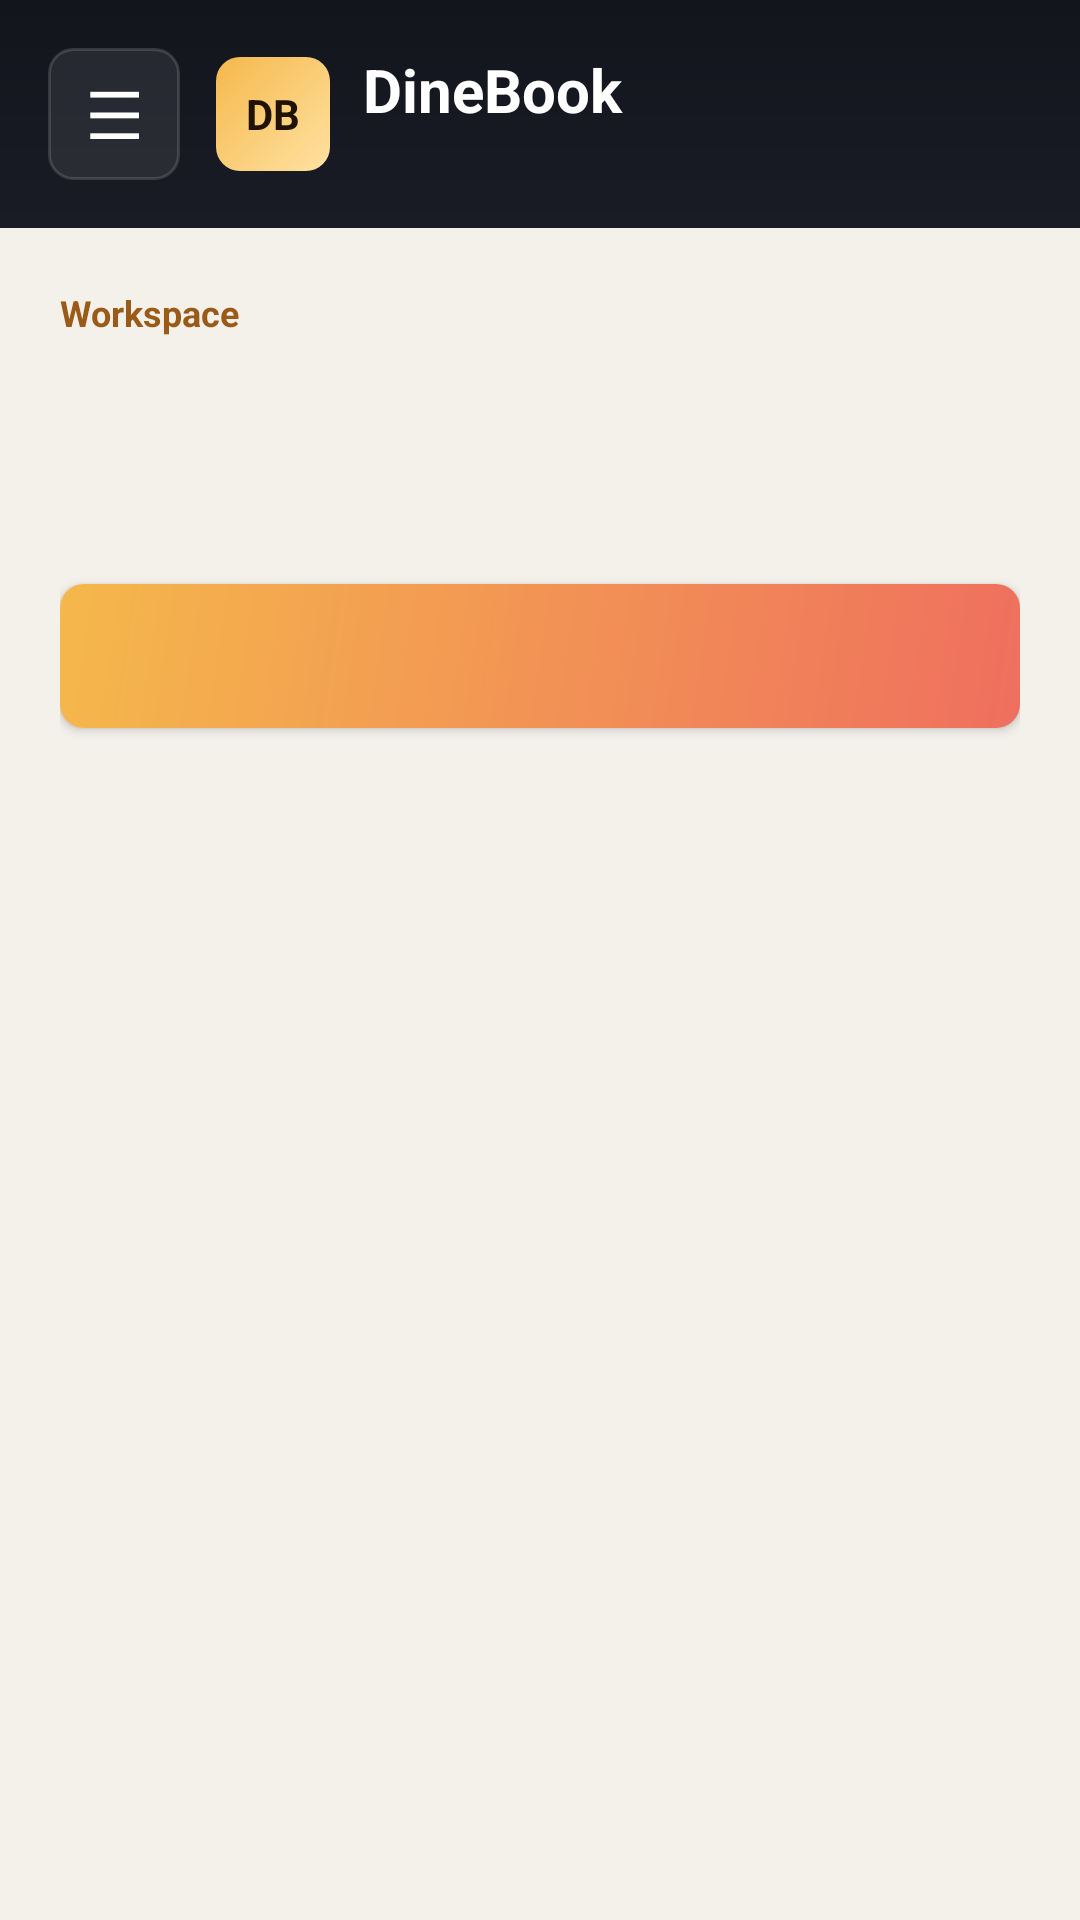

Reconstruct the res/layout file that produces this screen, plus the resources it refers to.
<!-- AndroidManifest.xml: application theme Theme.DineBook -->
<!-- res/layout/activity_main.xml -->
<?xml version="1.0" encoding="utf-8"?>
<FrameLayout xmlns:android="http://schemas.android.com/apk/res/android"
    android:layout_width="match_parent"
    android:layout_height="match_parent">

    <LinearLayout
        android:layout_width="match_parent"
        android:layout_height="match_parent"
        android:background="@color/dashboard_bg"
        android:orientation="vertical">

        <LinearLayout
            android:layout_width="match_parent"
            android:layout_height="wrap_content"
            android:background="@drawable/bg_dashboard_header"
            android:gravity="center_vertical"
            android:orientation="horizontal"
            android:padding="16dp">

            <Button
                android:id="@+id/btnMenu"
                android:layout_width="44dp"
                android:layout_height="44dp"
                android:background="@drawable/bg_secondary_dark_action"
                android:text="☰"
                android:textAllCaps="false"
                android:textColor="@android:color/white"
                android:textSize="22sp" />

            <TextView
                android:layout_width="38dp"
                android:layout_height="38dp"
                android:layout_marginStart="12dp"
                android:background="@drawable/bg_brand_mark"
                android:gravity="center"
                android:text="DB"
                android:textColor="@color/brand_mark_text"
                android:textSize="14sp"
                android:textStyle="bold" />

            <LinearLayout
                android:layout_width="0dp"
                android:layout_height="wrap_content"
                android:layout_marginStart="11dp"
                android:layout_weight="1"
                android:orientation="vertical">

                <TextView
                    android:layout_width="match_parent"
                    android:layout_height="wrap_content"
                    android:text="DineBook"
                    android:textColor="@android:color/white"
                    android:textSize="20sp"
                    android:textStyle="bold" />

                <TextView
                    android:id="@+id/tvUserEmail"
                    android:layout_width="match_parent"
                    android:layout_height="wrap_content"
                    android:textColor="@color/sidebar_muted"
                    android:textSize="12sp" />
            </LinearLayout>
        </LinearLayout>

        <ScrollView
            android:layout_width="match_parent"
            android:layout_height="0dp"
            android:layout_weight="1"
            android:fillViewport="true">

            <LinearLayout
                android:layout_width="match_parent"
                android:layout_height="wrap_content"
                android:orientation="vertical"
                android:padding="20dp">

                <TextView
                    android:layout_width="match_parent"
                    android:layout_height="wrap_content"
                    android:text="Workspace"
                    android:textColor="@color/accent_text"
                    android:textSize="12sp"
                    android:textStyle="bold" />

                <TextView
                    android:id="@+id/tvPageTitle"
                    android:layout_width="match_parent"
                    android:layout_height="wrap_content"
                    android:layout_marginTop="4dp"
                    android:textColor="@color/text_dark"
                    android:textSize="28sp"
                    android:textStyle="bold" />

                <TextView
                    android:id="@+id/tvPageHint"
                    android:layout_width="match_parent"
                    android:layout_height="wrap_content"
                    android:layout_marginTop="6dp"
                    android:textColor="@color/label_text"
                    android:textSize="14sp" />

                <TextView
                    android:id="@+id/tvMessage"
                    android:layout_width="match_parent"
                    android:layout_height="wrap_content"
                    android:layout_marginTop="16dp"
                    android:padding="12dp"
                    android:textSize="14sp"
                    android:visibility="gone" />

                <Button
                    android:id="@+id/btnRefresh"
                    android:layout_width="match_parent"
                    android:layout_height="48dp"
                    android:layout_marginTop="16dp"
                    android:background="@drawable/bg_primary_action"
                    android:textAllCaps="false"
                    android:textColor="@color/button_primary_text"
                    android:textSize="14sp" />

                <LinearLayout
                    android:id="@+id/restaurantList"
                    android:layout_width="match_parent"
                    android:layout_height="wrap_content"
                    android:layout_marginTop="12dp"
                    android:background="@drawable/bg_mobile_panel"
                    android:orientation="vertical" />

                <LinearLayout
                    android:id="@+id/requestList"
                    android:layout_width="match_parent"
                    android:layout_height="wrap_content"
                    android:layout_marginTop="12dp"
                    android:background="@drawable/bg_mobile_panel"
                    android:orientation="vertical"
                    android:visibility="gone" />
            </LinearLayout>
        </ScrollView>
    </LinearLayout>

    <View
        android:id="@+id/drawerOverlay"
        android:layout_width="match_parent"
        android:layout_height="match_parent"
        android:background="#66000000"
        android:visibility="gone" />

    <LinearLayout
        android:id="@+id/drawerPanel"
        android:layout_width="284dp"
        android:layout_height="match_parent"
        android:background="@drawable/bg_dashboard_header"
        android:orientation="vertical"
        android:padding="18dp"
        android:visibility="gone">

        <LinearLayout
            android:layout_width="match_parent"
            android:layout_height="wrap_content"
            android:gravity="center_vertical"
            android:orientation="horizontal">

            <TextView
                android:layout_width="38dp"
                android:layout_height="38dp"
                android:background="@drawable/bg_brand_mark"
                android:gravity="center"
                android:text="DB"
                android:textColor="@color/brand_mark_text"
                android:textSize="14sp"
                android:textStyle="bold" />

            <TextView
                android:layout_width="0dp"
                android:layout_height="wrap_content"
                android:layout_marginStart="11dp"
                android:layout_weight="1"
                android:text="DineBook"
                android:textColor="@android:color/white"
                android:textSize="20sp"
                android:textStyle="bold" />

            <Button
                android:id="@+id/btnCloseDrawer"
                android:layout_width="42dp"
                android:layout_height="42dp"
                android:background="@drawable/bg_secondary_dark_action"
                android:text="×"
                android:textAllCaps="false"
                android:textColor="@android:color/white"
                android:textSize="22sp" />
        </LinearLayout>

        <View
            android:layout_width="match_parent"
            android:layout_height="1dp"
            android:layout_marginTop="18dp"
            android:layout_marginBottom="16dp"
            android:background="#24FFFFFF" />

        <TextView
            android:id="@+id/btnBrowseNav"
            android:layout_width="match_parent"
            android:layout_height="44dp"
            android:background="@drawable/bg_nav_item_selector"
            android:gravity="center_vertical"
            android:paddingStart="12dp"
            android:paddingEnd="12dp"
            android:text="Browse Restaurants"
            android:textColor="@color/sidebar_nav_text"
            android:textSize="14sp"
            android:textStyle="bold" />

        <TextView
            android:id="@+id/btnRequestsNav"
            android:layout_width="match_parent"
            android:layout_height="44dp"
            android:layout_marginTop="8dp"
            android:background="@drawable/bg_nav_item_selector"
            android:gravity="center_vertical"
            android:paddingStart="12dp"
            android:paddingEnd="12dp"
            android:text="My Requests"
            android:textColor="@color/sidebar_nav_text"
            android:textSize="14sp"
            android:textStyle="bold" />

        <Space
            android:layout_width="match_parent"
            android:layout_height="0dp"
            android:layout_weight="1" />

        <Button
            android:id="@+id/btnLogout"
            android:layout_width="match_parent"
            android:layout_height="48dp"
            android:background="@drawable/bg_logout_action"
            android:text="Logout"
            android:textAllCaps="false"
            android:textColor="@android:color/white"
            android:textSize="14sp" />
    </LinearLayout>
</FrameLayout>
<!-- resources referenced by this layout -->
<resources>
  <color name="accent_text">#9A5B19</color>
  <color name="brand_mark_text">#201303</color>
  <color name="button_primary_text">#FFFAF0</color>
  <color name="dashboard_bg">#F4F1EB</color>
  <color name="label_text">#6B7280</color>
  <color name="sidebar_muted">#A7AFBC</color>
  <color name="sidebar_nav_text">#E5E7EB</color>
  <color name="text_dark">#111827</color>
  <!-- drawable bg_brand_mark (drawable) -->
  <?xml version="1.0" encoding="utf-8"?>
  <shape xmlns:android="http://schemas.android.com/apk/res/android">
      <gradient
          android:angle="315"
          android:endColor="#FFE2A2"
          android:startColor="#F5B84B" />
      <corners android:radius="8dp" />
  </shape>
  <!-- drawable bg_dashboard_header (drawable) -->
  <?xml version="1.0" encoding="utf-8"?>
  <shape xmlns:android="http://schemas.android.com/apk/res/android">
      <gradient
          android:angle="270"
          android:endColor="#191C25"
          android:startColor="#12151C" />
  </shape>
  <!-- drawable bg_logout_action (drawable) -->
  <?xml version="1.0" encoding="utf-8"?>
  <shape xmlns:android="http://schemas.android.com/apk/res/android">
      <solid android:color="#24EF6F5E" />
      <stroke
          android:width="1dp"
          android:color="#47EF6F5E" />
      <corners android:radius="8dp" />
  </shape>
  <!-- drawable bg_mobile_panel (drawable) -->
  <?xml version="1.0" encoding="utf-8"?>
  <shape xmlns:android="http://schemas.android.com/apk/res/android">
      <solid android:color="#D9FFFFFF" />
      <stroke
          android:width="1dp"
          android:color="#1A111827" />
      <corners android:radius="8dp" />
  </shape>
  <!-- drawable bg_nav_item_selector (drawable) -->
  <?xml version="1.0" encoding="utf-8"?>
  <selector xmlns:android="http://schemas.android.com/apk/res/android">
      <item android:state_selected="true">
          <shape>
              <solid android:color="#24F5B84B" />
              <stroke
                  android:width="1dp"
                  android:color="#47F5B84B" />
              <corners android:radius="8dp" />
          </shape>
      </item>
      <item>
          <shape>
              <solid android:color="#00000000" />
              <corners android:radius="8dp" />
          </shape>
      </item>
  </selector>
  <!-- drawable bg_primary_action (drawable) -->
  <?xml version="1.0" encoding="utf-8"?>
  <shape xmlns:android="http://schemas.android.com/apk/res/android">
      <gradient
          android:angle="315"
          android:endColor="#EF6F5E"
          android:startColor="#F5B84B" />
      <corners android:radius="8dp" />
  </shape>
  <!-- drawable bg_secondary_dark_action (drawable) -->
  <?xml version="1.0" encoding="utf-8"?>
  <shape xmlns:android="http://schemas.android.com/apk/res/android">
      <solid android:color="#14FFFFFF" />
      <stroke
          android:width="1dp"
          android:color="#24FFFFFF" />
      <corners android:radius="8dp" />
  </shape>
  <style name="Theme.DineBook" parent="Theme.MaterialComponents.Light.NoActionBar">
          <item name="colorPrimary">#C0C0C0</item>
          <item name="colorPrimaryVariant">#999999</item>
          <item name="colorOnPrimary">#333333</item>
          <item name="colorSecondary">#E0E0E0</item>
          <item name="colorOnSecondary">#333333</item>
          <item name="android:windowBackground">@color/background_gray</item>
          <item name="android:statusBarColor">#E0E0E0</item>
      </style>
  <color name="background_gray">#F0F0F0</color>
</resources>
